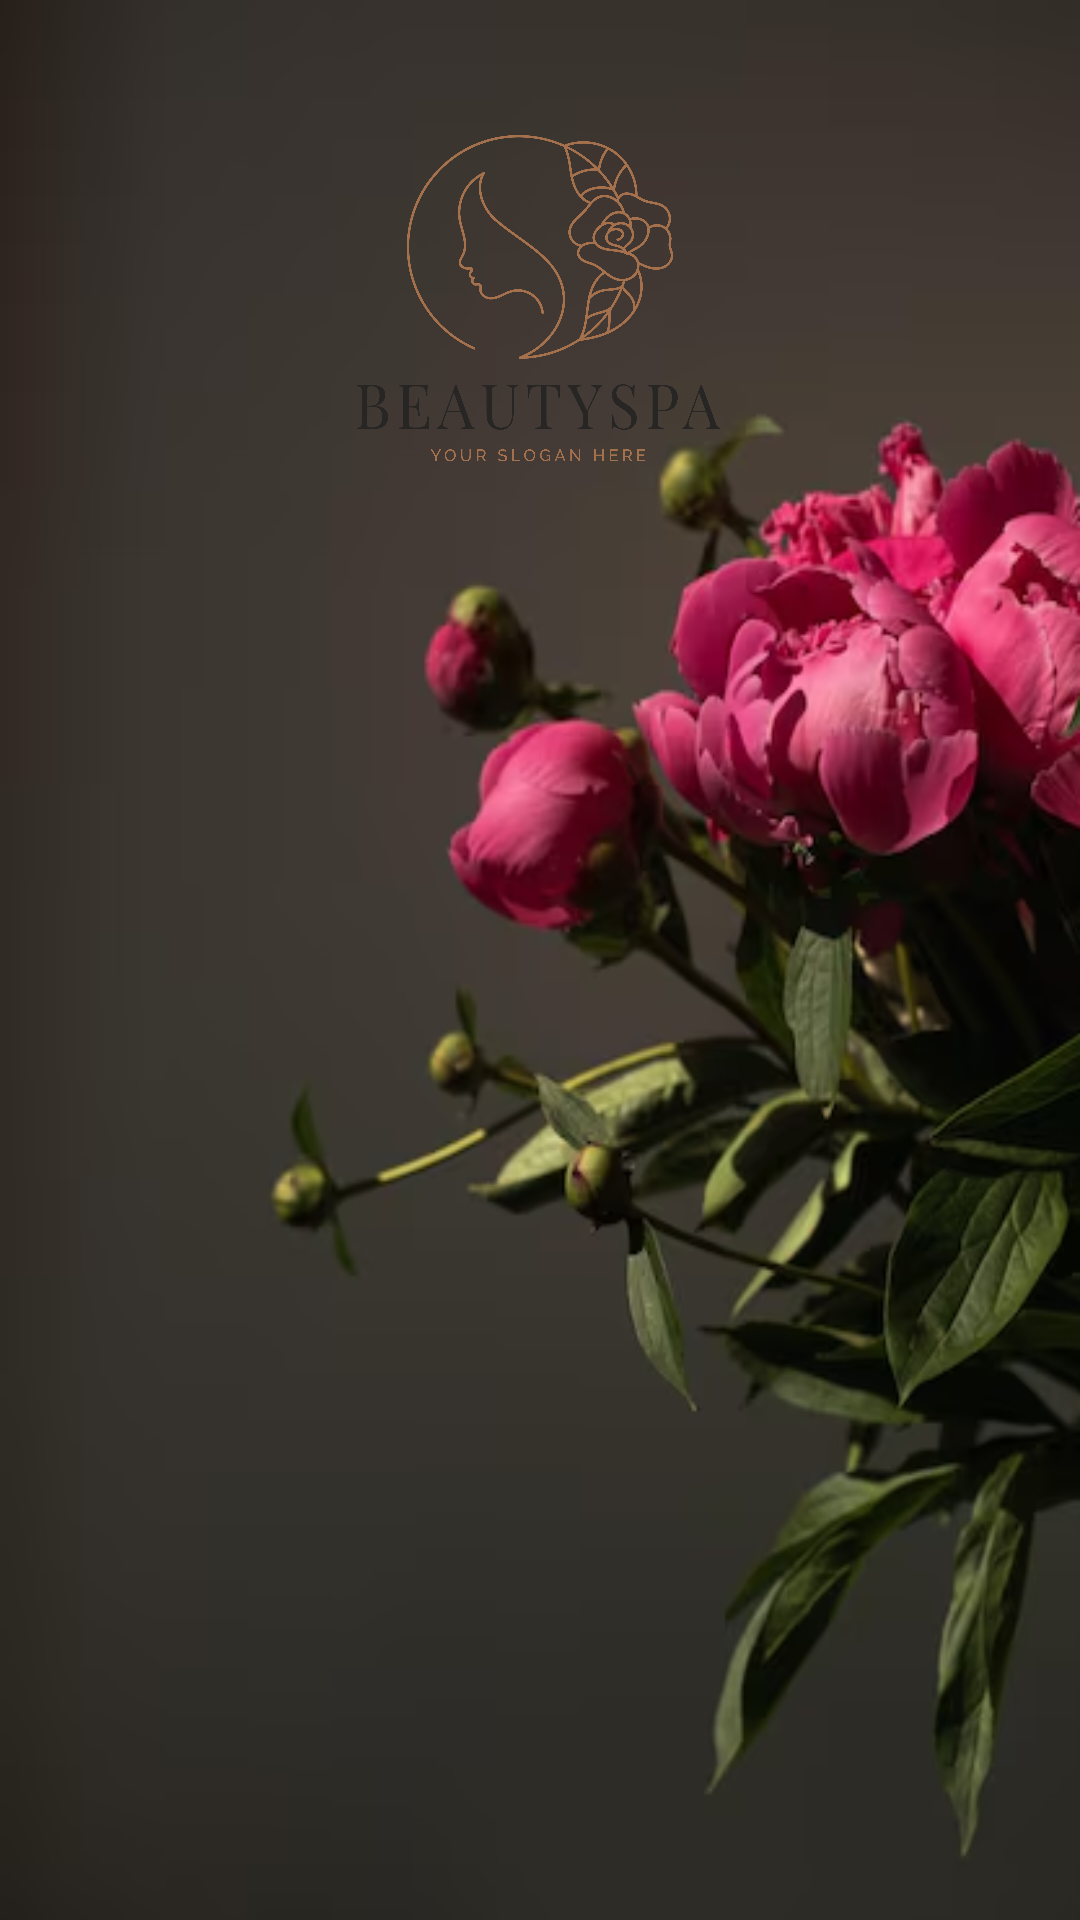

Produce the Android XML layout that renders to this screen, including the resource entries it uses.
<!-- AndroidManifest.xml: application theme Theme.Basics -->
<!-- res/layout/activity_flower.xml -->
<?xml version="1.0" encoding="utf-8"?>
<androidx.constraintlayout.widget.ConstraintLayout xmlns:android="http://schemas.android.com/apk/res/android"
    android:layout_width="match_parent"
    android:layout_height="match_parent"
    xmlns:app="http://schemas.android.com/apk/res-auto"
    android:background="@drawable/flower"
    >

    <ImageView
        android:id="@+id/flower_logo"
        android:layout_width="200dp"
        android:layout_height="200dp"
        android:src="@drawable/img_5"
        app:layout_constraintTop_toTopOf="parent"
        app:layout_constraintStart_toStartOf="parent"
        app:layout_constraintEnd_toEndOf="parent"
        />

</androidx.constraintlayout.widget.ConstraintLayout>
<!-- resources referenced by this layout -->
<resources>
  <!-- drawable flower: png bitmap (drawable, 183612 bytes) -->
  <!-- drawable img_5: png bitmap (drawable, 110057 bytes) -->
  <style name="Theme.Basics" parent="Base.Theme.Basics" />
  <style name="Base.Theme.Basics" parent="Theme.Material3.DayNight.NoActionBar">
          
          
      </style>
</resources>
